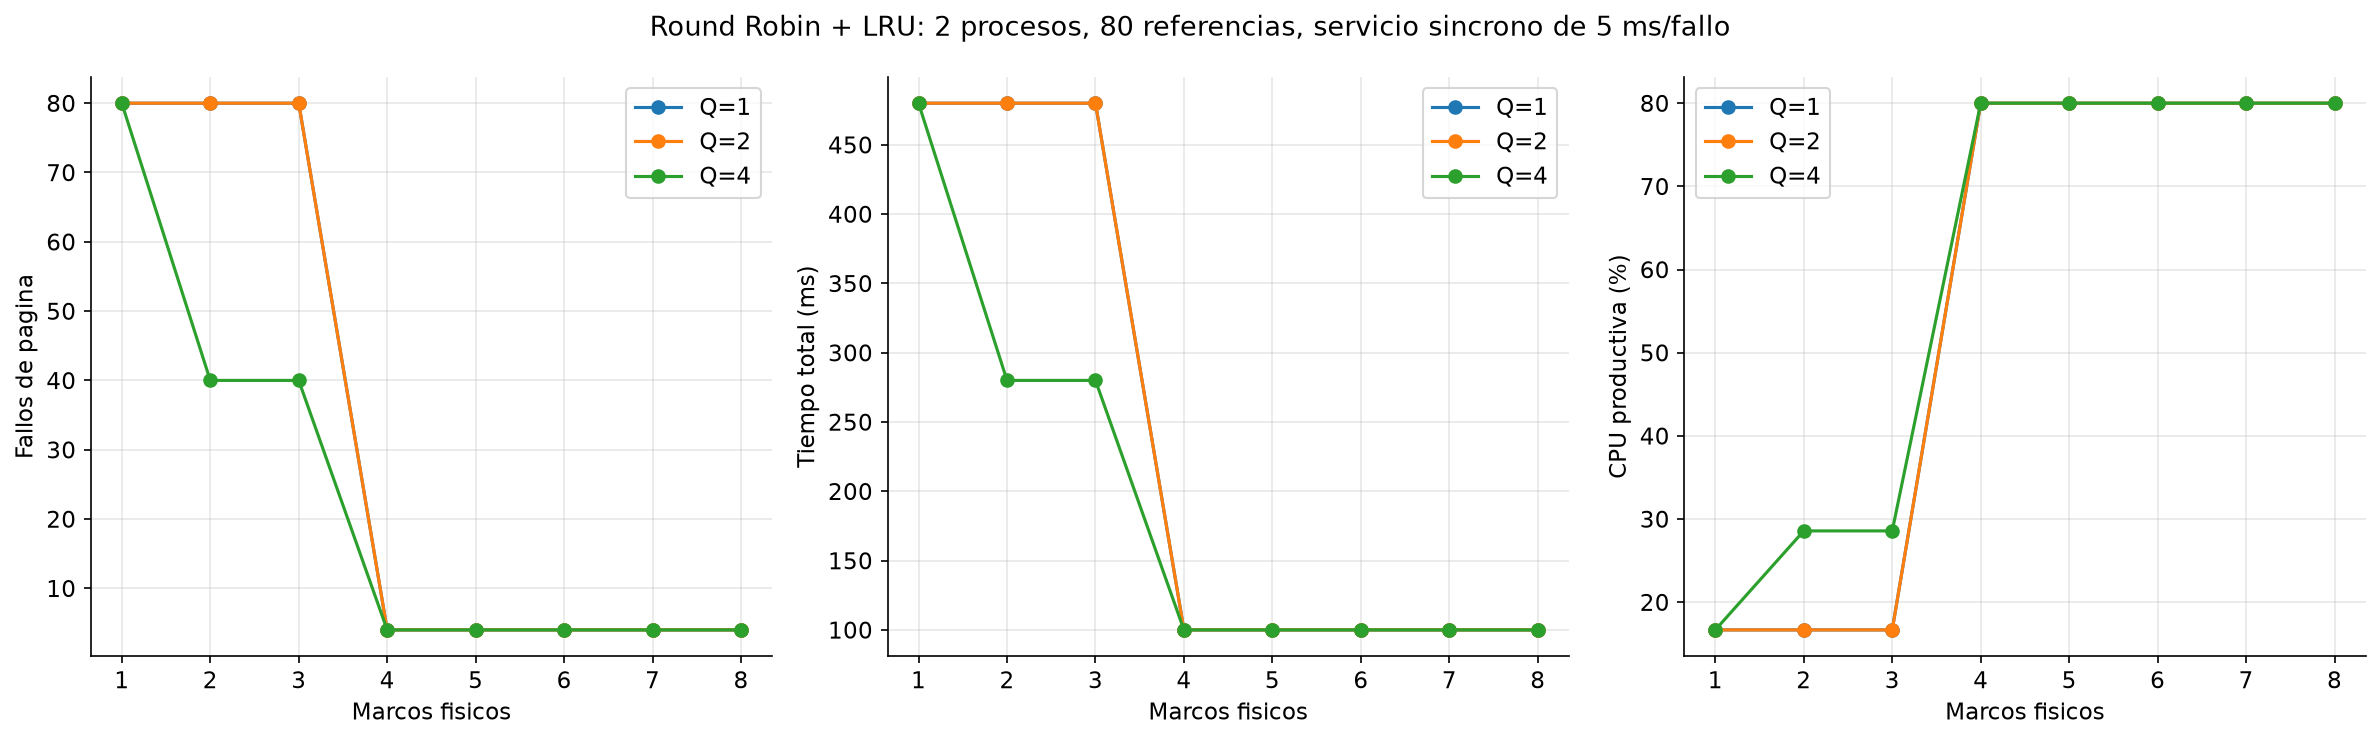

The data file committed next to this chart (first rows):
marcos, quantum, costo_fallo_ms, referencias, fallos, tasa_fallos_pct, tiempo_total_ms, servicio_fallos_ms, utilizacion_cpu_pct, rendimiento_refs_ms, promedio_retorno, promedio_espera, promedio_respuesta, riesgo_heuristico
1, 1, 0, 80, 80, 100.0, 80, 0, 100.0, 1.0, 79.5, 39.5, 0.5, RIESGO ALTO
2, 1, 0, 80, 80, 100.0, 80, 0, 100.0, 1.0, 79.5, 39.5, 0.5, RIESGO ALTO
3, 1, 0, 80, 80, 100.0, 80, 0, 100.0, 1.0, 79.5, 39.5, 0.5, RIESGO ALTO
4, 1, 0, 80, 4, 5.0, 80, 0, 100.0, 1.0, 79.5, 39.5, 0.5, NORMAL
5, 1, 0, 80, 4, 5.0, 80, 0, 100.0, 1.0, 79.5, 39.5, 0.5, NORMAL
6, 1, 0, 80, 4, 5.0, 80, 0, 100.0, 1.0, 79.5, 39.5, 0.5, NORMAL
7, 1, 0, 80, 4, 5.0, 80, 0, 100.0, 1.0, 79.5, 39.5, 0.5, NORMAL
8, 1, 0, 80, 4, 5.0, 80, 0, 100.0, 1.0, 79.5, 39.5, 0.5, NORMAL
1, 2, 0, 80, 80, 100.0, 80, 0, 100.0, 1.0, 79.0, 39.0, 1.0, RIESGO ALTO
2, 2, 0, 80, 80, 100.0, 80, 0, 100.0, 1.0, 79.0, 39.0, 1.0, RIESGO ALTO
3, 2, 0, 80, 80, 100.0, 80, 0, 100.0, 1.0, 79.0, 39.0, 1.0, RIESGO ALTO
4, 2, 0, 80, 4, 5.0, 80, 0, 100.0, 1.0, 79.0, 39.0, 1.0, NORMAL
5, 2, 0, 80, 4, 5.0, 80, 0, 100.0, 1.0, 79.0, 39.0, 1.0, NORMAL
6, 2, 0, 80, 4, 5.0, 80, 0, 100.0, 1.0, 79.0, 39.0, 1.0, NORMAL
7, 2, 0, 80, 4, 5.0, 80, 0, 100.0, 1.0, 79.0, 39.0, 1.0, NORMAL
8, 2, 0, 80, 4, 5.0, 80, 0, 100.0, 1.0, 79.0, 39.0, 1.0, NORMAL
1, 4, 0, 80, 80, 100.0, 80, 0, 100.0, 1.0, 78.0, 38.0, 2.0, RIESGO ALTO
2, 4, 0, 80, 40, 50.0, 80, 0, 100.0, 1.0, 78.0, 38.0, 2.0, ADVERTENCIA
3, 4, 0, 80, 40, 50.0, 80, 0, 100.0, 1.0, 78.0, 38.0, 2.0, ADVERTENCIA
4, 4, 0, 80, 4, 5.0, 80, 0, 100.0, 1.0, 78.0, 38.0, 2.0, NORMAL
5, 4, 0, 80, 4, 5.0, 80, 0, 100.0, 1.0, 78.0, 38.0, 2.0, NORMAL
6, 4, 0, 80, 4, 5.0, 80, 0, 100.0, 1.0, 78.0, 38.0, 2.0, NORMAL
7, 4, 0, 80, 4, 5.0, 80, 0, 100.0, 1.0, 78.0, 38.0, 2.0, NORMAL
8, 4, 0, 80, 4, 5.0, 80, 0, 100.0, 1.0, 78.0, 38.0, 2.0, NORMAL
1, 1, 5, 80, 80, 100.0, 480, 400, 16.67, 0.1667, 477.0, 237.0, 3.0, RIESGO ALTO
2, 1, 5, 80, 80, 100.0, 480, 400, 16.67, 0.1667, 477.0, 237.0, 3.0, RIESGO ALTO
3, 1, 5, 80, 80, 100.0, 480, 400, 16.67, 0.1667, 477.0, 237.0, 3.0, RIESGO ALTO
4, 1, 5, 80, 4, 5.0, 100, 20, 80.0, 0.8, 99.5, 49.5, 3.0, NORMAL
5, 1, 5, 80, 4, 5.0, 100, 20, 80.0, 0.8, 99.5, 49.5, 3.0, NORMAL
6, 1, 5, 80, 4, 5.0, 100, 20, 80.0, 0.8, 99.5, 49.5, 3.0, NORMAL
7, 1, 5, 80, 4, 5.0, 100, 20, 80.0, 0.8, 99.5, 49.5, 3.0, NORMAL
8, 1, 5, 80, 4, 5.0, 100, 20, 80.0, 0.8, 99.5, 49.5, 3.0, NORMAL
1, 2, 5, 80, 80, 100.0, 480, 400, 16.67, 0.1667, 474.0, 234.0, 6.0, RIESGO ALTO
2, 2, 5, 80, 80, 100.0, 480, 400, 16.67, 0.1667, 474.0, 234.0, 6.0, RIESGO ALTO
3, 2, 5, 80, 80, 100.0, 480, 400, 16.67, 0.1667, 474.0, 234.0, 6.0, RIESGO ALTO
4, 2, 5, 80, 4, 5.0, 100, 20, 80.0, 0.8, 99.0, 49.0, 6.0, NORMAL
5, 2, 5, 80, 4, 5.0, 100, 20, 80.0, 0.8, 99.0, 49.0, 6.0, NORMAL
6, 2, 5, 80, 4, 5.0, 100, 20, 80.0, 0.8, 99.0, 49.0, 6.0, NORMAL
7, 2, 5, 80, 4, 5.0, 100, 20, 80.0, 0.8, 99.0, 49.0, 6.0, NORMAL
8, 2, 5, 80, 4, 5.0, 100, 20, 80.0, 0.8, 99.0, 49.0, 6.0, NORMAL
1, 4, 5, 80, 80, 100.0, 480, 400, 16.67, 0.1667, 468.0, 228.0, 12.0, RIESGO ALTO
2, 4, 5, 80, 40, 50.0, 280, 200, 28.57, 0.2857, 273.0, 133.0, 7.0, ADVERTENCIA
3, 4, 5, 80, 40, 50.0, 280, 200, 28.57, 0.2857, 273.0, 133.0, 7.0, ADVERTENCIA
4, 4, 5, 80, 4, 5.0, 100, 20, 80.0, 0.8, 98.0, 48.0, 7.0, NORMAL
5, 4, 5, 80, 4, 5.0, 100, 20, 80.0, 0.8, 98.0, 48.0, 7.0, NORMAL
6, 4, 5, 80, 4, 5.0, 100, 20, 80.0, 0.8, 98.0, 48.0, 7.0, NORMAL
7, 4, 5, 80, 4, 5.0, 100, 20, 80.0, 0.8, 98.0, 48.0, 7.0, NORMAL
8, 4, 5, 80, 4, 5.0, 100, 20, 80.0, 0.8, 98.0, 48.0, 7.0, NORMAL
